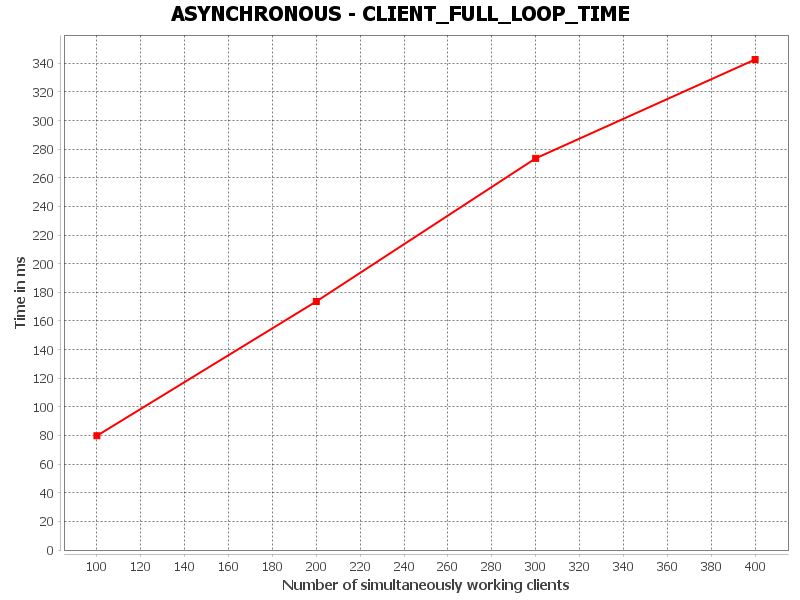

Source data for this figure (header and first rows):
CLIENT_FULL_LOOP_TIME, Number of simultaneously working clients, Time in ms
0, 100.0, 79.79
1, 200.0, 173.6
2, 300.0, 273.6
3, 400.0, 342.6
